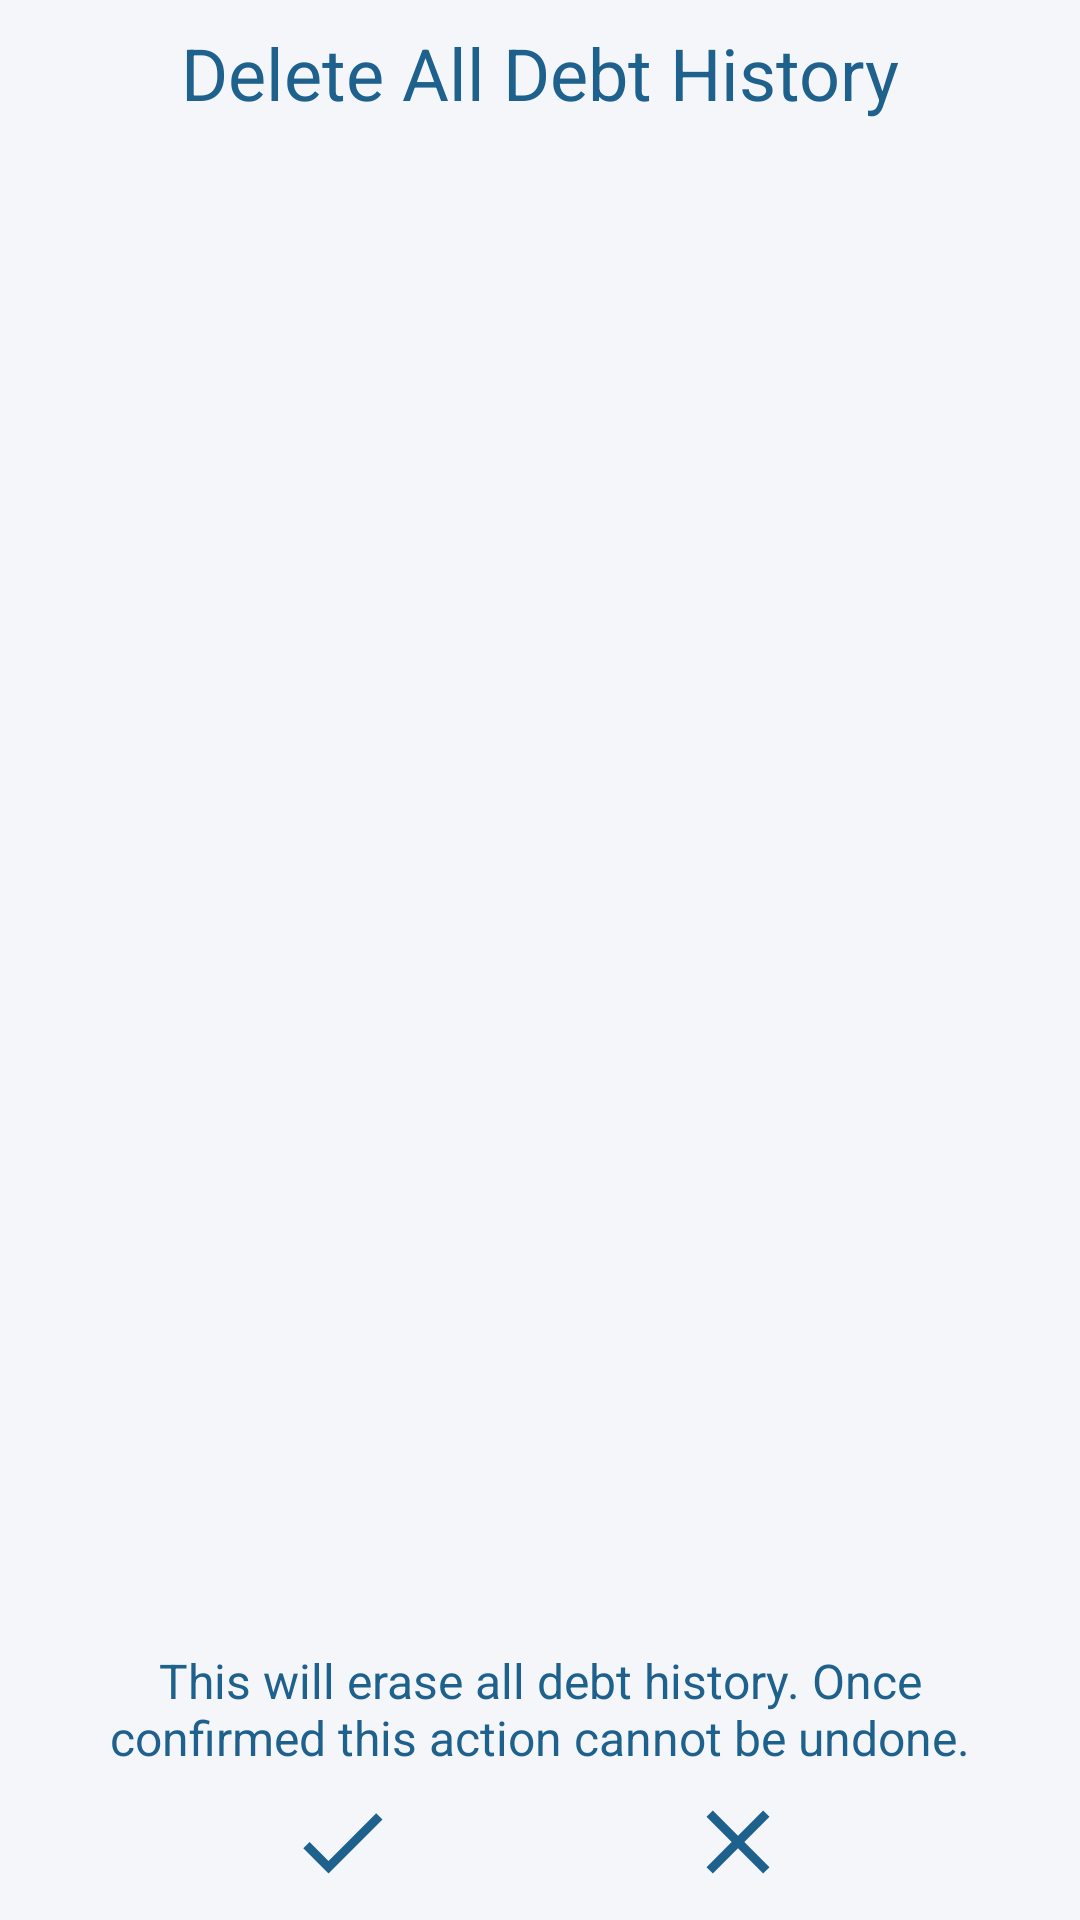

Reconstruct the res/layout file that produces this screen, plus the resources it refers to.
<!-- AndroidManifest.xml: application theme DefaultAppTheme -->
<!-- res/layout/delete_all_confirmation_dialog_fragment.xml -->
<?xml version="1.0" encoding="utf-8"?>
<android.support.constraint.ConstraintLayout
    xmlns:android="http://schemas.android.com/apk/res/android"
    xmlns:tools="http://schemas.android.com/tools"
    xmlns:app="http://schemas.android.com/apk/res-auto"
    android:layout_width="wrap_content"
    android:layout_height="wrap_content"
    android:background="?attr/fragmentBackgroundColor"
    android:layout_gravity="center">

    <TextView
        android:id="@+id/delete_title"
        android:layout_width="wrap_content"
        android:layout_height="wrap_content"
        android:layout_marginLeft="@dimen/activity_horizontal_margin"
        android:layout_marginRight="@dimen/activity_horizontal_margin"
        android:layout_marginTop="8dp"
        android:text="Delete All Debt History"
        android:textSize="24sp"
        app:layout_constraintBottom_toTopOf="@id/delete_subtitle"
        app:layout_constraintLeft_toLeftOf="parent"
        app:layout_constraintRight_toRightOf="parent"
        app:layout_constraintTop_toTopOf="parent"
        app:layout_constraintVertical_chainStyle="spread_inside" />

    <TextView
        android:id="@+id/delete_subtitle"
        android:layout_width="0dp"
        android:layout_height="wrap_content"
        android:text="This will erase all debt history. Once confirmed this action cannot be undone."
        android:textSize="16sp"
        android:gravity="center"

        app:layout_constraintLeft_toRightOf="@id/guideline_left"
        app:layout_constraintRight_toLeftOf="@id/guideline_right"
        app:layout_constraintTop_toBottomOf="@id/delete_title"
        app:layout_constraintBottom_toTopOf="@id/confirmDeleteButton" />



    <ImageButton
        android:id="@+id/confirmDeleteButton"
        android:layout_width="wrap_content"
        android:layout_height="wrap_content"
        android:layout_marginBottom="@dimen/image_button_spacer_2dp"
        android:background="?android:attr/selectableItemBackground"
        android:contentDescription="Set new total Button"
        android:paddingTop="@dimen/image_button_spacer_6dp"
        android:paddingBottom="@dimen/image_button_spacer_6dp"
        android:src="@drawable/ic_done_black_36dp"
        android:text="@string/set_as_new_total"
        android:tint="?attr/mainImageButtonTint"
        app:layout_constraintBottom_toBottomOf="parent"
        app:layout_constraintLeft_toLeftOf="parent"
        app:layout_constraintRight_toLeftOf="@id/cancelDeleteButton"
        app:layout_constraintTop_toBottomOf="@+id/cents" />

    <ImageButton
        android:id="@+id/cancelDeleteButton"
        android:layout_width="wrap_content"
        android:layout_height="wrap_content"
        android:layout_marginBottom="@dimen/image_button_spacer_2dp"
        android:background="?android:attr/selectableItemBackground"
        android:contentDescription="Cancel button"
        android:paddingTop="@dimen/image_button_spacer_6dp"
        android:paddingBottom="@dimen/image_button_spacer_6dp"
        android:src="@drawable/ic_clear_black_36dp"
        android:text="@string/cancel_button"
        android:tint="?attr/mainImageButtonTint"
        app:layout_constraintBottom_toBottomOf="parent"
        app:layout_constraintLeft_toRightOf="@id/confirmDeleteButton"
        app:layout_constraintRight_toRightOf="parent"
        app:layout_constraintTop_toBottomOf="@+id/cents" />

    <android.support.constraint.Guideline
        android:id="@+id/guideline_left"
        android:layout_width="wrap_content"
        android:layout_height="wrap_content"
        android:orientation="vertical"
        android:padding="@dimen/activity_horizontal_margin"
        app:layout_constraintGuide_percent="0.1" />

    <android.support.constraint.Guideline
        android:id="@+id/guideline_right"
        android:layout_width="wrap_content"
        android:layout_height="wrap_content"
        android:orientation="vertical"
        android:padding="@dimen/activity_horizontal_margin"
        app:layout_constraintGuide_percent="0.9" />

</android.support.constraint.ConstraintLayout>
<!-- resources referenced by this layout -->
<resources>
  <dimen name="activity_horizontal_margin">16dp</dimen>
  <dimen name="image_button_spacer_2dp">2dp</dimen>
  <dimen name="image_button_spacer_6dp">6dp</dimen>
  <!-- drawable ic_clear_black_36dp (drawable) -->
  <vector android:height="36dp" android:tint="#7A7A7A"
      android:viewportHeight="24.0" android:viewportWidth="24.0"
      android:width="36dp" xmlns:android="http://schemas.android.com/apk/res/android">
      <path android:fillColor="#FF000000" android:pathData="M19,6.41L17.59,5 12,10.59 6.41,5 5,6.41 10.59,12 5,17.59 6.41,19 12,13.41 17.59,19 19,17.59 13.41,12z"/>
  </vector>
  <!-- drawable ic_done_black_36dp (drawable) -->
  <vector android:height="36dp" android:tint="#7A7A7A"
      android:viewportHeight="24.0" android:viewportWidth="24.0"
      android:width="36dp" xmlns:android="http://schemas.android.com/apk/res/android">
      <path android:fillColor="#FF000000" android:pathData="M9,16.2L4.8,12l-1.4,1.4L9,19 21,7l-1.4,-1.4L9,16.2z"/>
  </vector>
  <string name="cancel_button">Cancel</string>
  <string name="set_as_new_total">Set as new total</string>
  <color name="beluga">#5499C7</color>
  <color name="shadedBeluga">#2980B9</color>
  <color name="ultraLightBeluga">#EAF2F8</color>
  <color name="darkBeluga">#1F618D</color>
  <color name="white">#ffffff</color>
  <color name="darkGrey">#5A5A5A</color>
  <color name="superLightBeluga">#D4E6F1</color>
  <color name="megaLightBeluga">#F5F6FA</color>
  <style name="belugaOverflowButtonStyle" parent="@style/Widget.AppCompat.ActionButton.Overflow">
          <item name="android:tint">@color/white</item>
      </style>
  <style name="belugaDrawerArrowToggleStyle" parent="@style/ThemeOverlay.AppCompat.ActionBar">
          <item name="colorControlNormal">@color/white</item>
      </style>
  <style name="belugaDrawerArrowStyle" parent="@style/Widget.AppCompat.DrawerArrowToggle">
          <item name="spinBars">true</item>
          <item name="color">@color/white</item>
      </style>
  <style name="DefaultAlertDialogStyle" parent="Theme.AppCompat.Light.Dialog.Alert">
          <item name="android:background">@color/megaLightBeluga</item>
          <item name="android:textColor">@color/darkBeluga</item>
          <item name="android:textColorSecondary">@color/darkBeluga</item>
          <item name="textColorAlertDialogListItem">@color/darkBeluga</item>
          <item name="colorAccent">@color/beluga</item>
      </style>
</resources>
